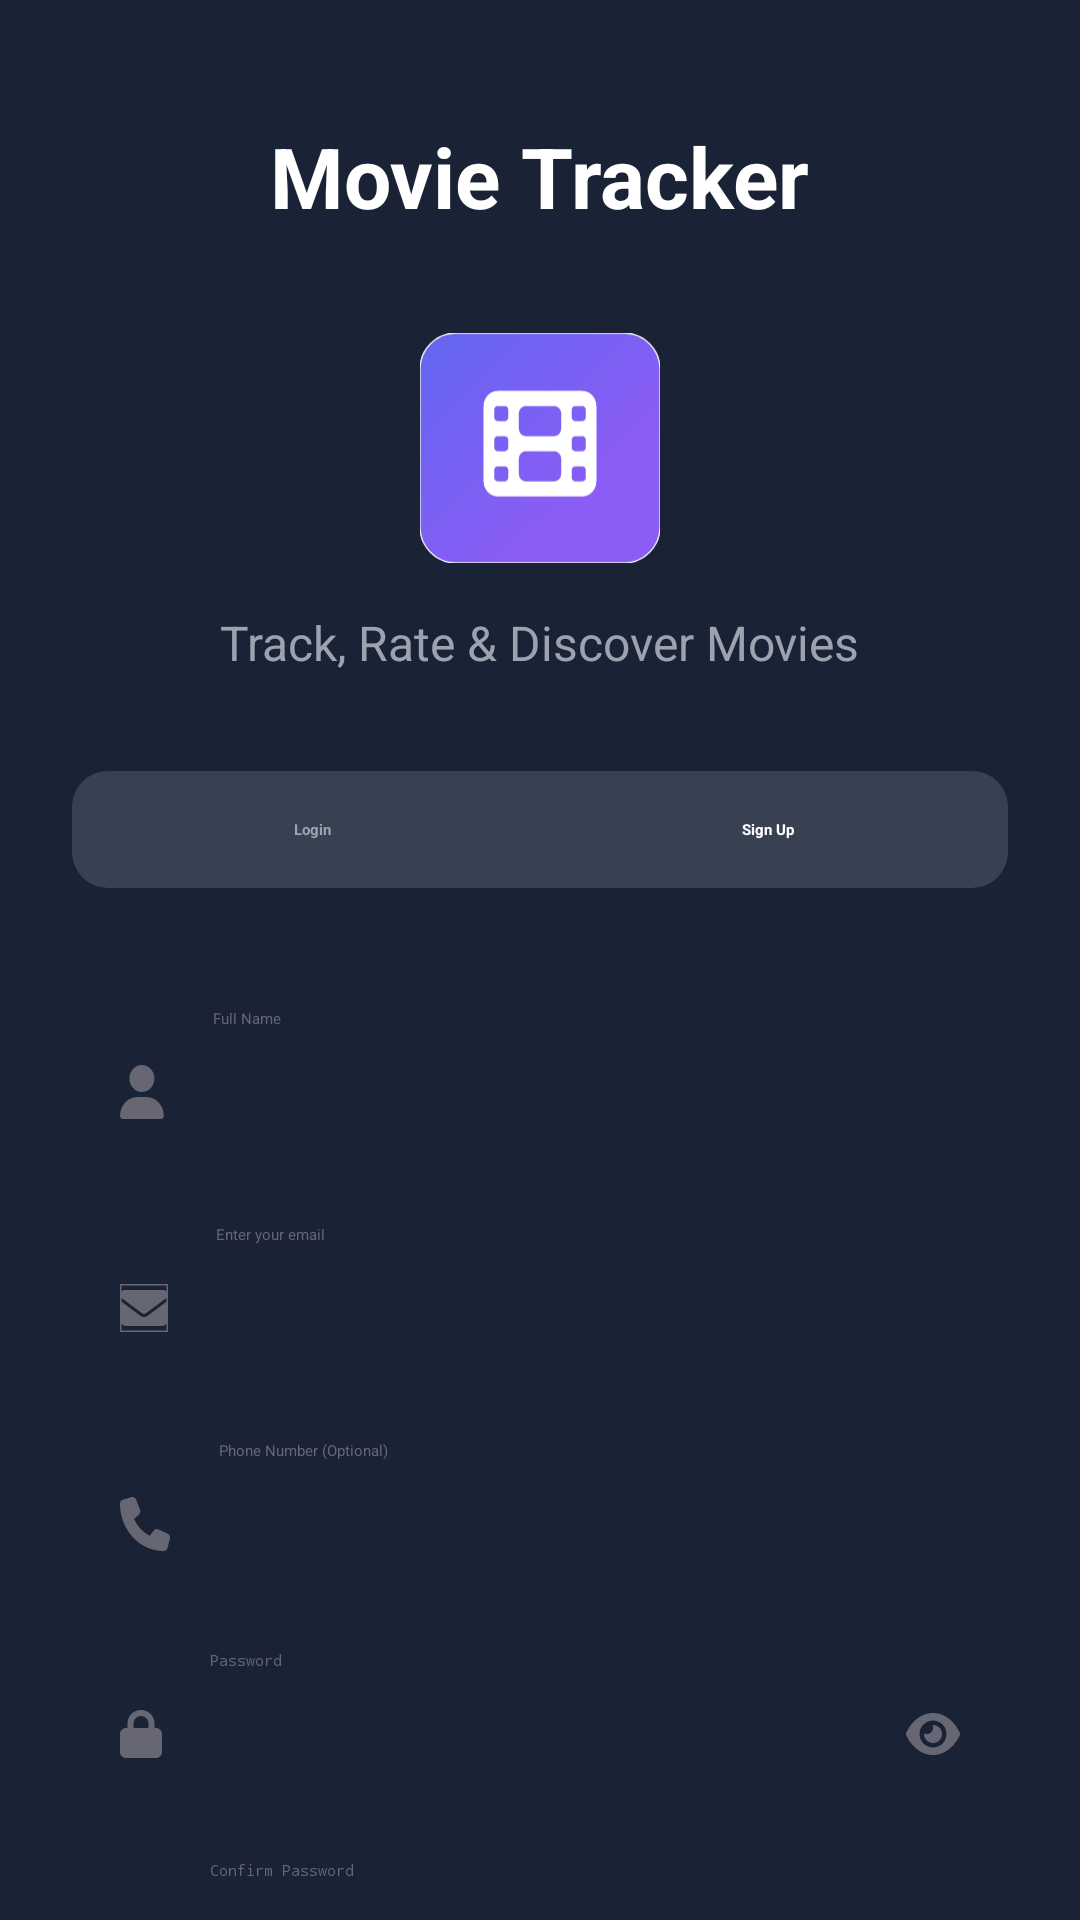

This screen was rendered from an Android layout file. Write that file and the resources it references.
<!-- AndroidManifest.xml: application theme Theme.Movieapp -->
<!-- res/layout/activity_signup.xml -->
<?xml version="1.0" encoding="utf-8"?>
<ScrollView xmlns:android="http://schemas.android.com/apk/res/android"
    xmlns:app="http://schemas.android.com/apk/res-auto"
    xmlns:tools="http://schemas.android.com/tools"
    android:layout_width="match_parent"
    android:layout_height="match_parent"
    android:background="@color/background1"
    android:fillViewport="true"
    tools:context=".MainActivity">

    <LinearLayout
        android:layout_width="match_parent"
        android:layout_height="wrap_content"
        android:orientation="vertical"
        android:padding="24dp"
        android:gravity="center_horizontal">

        <TextView
            android:id="@+id/titleTextView"
            android:layout_width="wrap_content"
            android:layout_height="wrap_content"
            android:layout_marginTop="16dp"
            android:text="Movie Tracker"
            android:textColor="@color/textColorPrimary"
            android:textSize="28sp"
            android:textStyle="bold" />

        <ImageView
            android:id="@+id/logoImageView"
            android:layout_width="80dp"
            android:layout_height="80dp"
            android:layout_marginTop="32dp"
            android:contentDescription="Movie Tracker"
            android:src="@drawable/app_logo" />

        <TextView
            android:id="@+id/subtitleTextView"
            android:layout_width="wrap_content"
            android:layout_height="wrap_content"
            android:layout_marginTop="14dp"
            android:text="Track, Rate &amp; Discover Movies"
            android:textColor="@color/textColorSecondary"
            android:textSize="16sp" />

        <LinearLayout
            android:layout_width="match_parent"
            android:layout_height="wrap_content"
            android:layout_marginTop="32dp"
            android:background="@drawable/bg_toggle_container"
            android:orientation="horizontal"
            android:padding="4dp">

            <TextView
                android:id="@+id/loginTab"
                android:layout_width="0dp"
                android:layout_height="wrap_content"
                android:layout_weight="1"
                android:gravity="center"
                android:paddingVertical="12dp"
                android:text="Login"
                android:textColor="@color/textColorSecondary"
                android:textStyle="bold" />

            <TextView
                android:id="@+id/signupTab"
                android:layout_width="0dp"
                android:layout_height="wrap_content"
                android:layout_weight="1"
                android:background="@drawable/bg_toggle_selected"
                android:gravity="center"
                android:paddingVertical="12dp"
                android:text="Sign Up"
                android:textColor="@color/textColorPrimary"
                android:textStyle="bold" />
        </LinearLayout>



        <EditText
            android:id="@+id/nameEditText"
            android:layout_width="match_parent"
            android:layout_height="56dp"
            android:layout_marginTop="40dp"
            android:background="@drawable/bg_input_field"
            android:drawableStart="@drawable/name_icon"
            android:drawablePadding="16dp"
            android:drawableTint="@color/textColorHint"
            android:hint="Full Name"
            android:inputType="text"
            android:paddingHorizontal="16dp"
            android:textColor="@color/textColorPrimary"
            android:textColorHint="@color/textColorHint" />

        <EditText
            android:id="@+id/emailEditText"
            android:layout_width="match_parent"
            android:layout_height="56dp"
            android:layout_marginTop="16dp"
            android:background="@drawable/bg_input_field"
            android:drawableStart="@drawable/email_icon"
            android:drawablePadding="16dp"
            android:drawableTint="@color/textColorHint"
            android:hint="Enter your email"
            android:inputType="textEmailAddress"
            android:paddingHorizontal="16dp"
            android:textColor="@color/textColorPrimary"
            android:textColorHint="@color/textColorHint" />

        <EditText
            android:id="@+id/phoneEditText"
            android:layout_width="match_parent"
            android:layout_height="56dp"
            android:layout_marginTop="16dp"
            android:background="@drawable/bg_input_field"
            android:drawableStart="@drawable/phone_icon"
            android:drawablePadding="16dp"
            android:drawableTint="@color/textColorHint"
            android:hint="Phone Number (Optional)"
            android:inputType="textPhonetic"
            android:paddingHorizontal="16dp"
            android:textColor="@color/textColorPrimary"
            android:textColorHint="@color/textColorHint" />


        <EditText
            android:id="@+id/passwordEditText"
            android:layout_width="match_parent"
            android:layout_height="56dp"
            android:layout_marginTop="14dp"
            android:background="@drawable/bg_input_field"
            android:drawableStart="@drawable/lock_icon"
            android:drawableEnd="@drawable/visibility_icon"
            android:drawablePadding="16dp"
            android:drawableTint="@color/textColorHint"
            android:hint="Password"
            android:inputType="textPassword"
            android:paddingHorizontal="16dp"
            android:textColor="@color/textColorPrimary"
            android:textColorHint="@color/textColorHint" />

        <EditText
            android:id="@+id/confirmPasswordEditText"
            android:layout_width="match_parent"
            android:layout_height="56dp"
            android:layout_marginTop="14dp"
            android:background="@drawable/bg_input_field"
            android:drawableStart="@drawable/lock_icon"
            android:drawableEnd="@drawable/visibility_icon"
            android:drawablePadding="16dp"
            android:drawableTint="@color/textColorHint"
            android:hint="Confirm Password"
            android:inputType="textPassword"
            android:paddingHorizontal="16dp"
            android:textColor="@color/textColorPrimary"
            android:textColorHint="@color/textColorHint" />

        <CheckBox
            android:id="@+id/rememberCheckBox"
            android:layout_width="270dp"
            android:layout_height="wrap_content"
            android:text="@string/terms_agree"
            android:textColor="@color/white"
            android:textSize="14sp"
            android:layout_marginTop="12dp" />



        <androidx.appcompat.widget.AppCompatButton
            android:id="@+id/loginButton"
            android:layout_width="270dp"
            android:layout_height="56dp"
            android:layout_marginTop="24dp"
            android:background="@drawable/bg_button_primary"
            android:text="Creat Account"
            android:textAllCaps="false"
            android:textColor="@color/textColorPrimary"
            android:textSize="18sp"
            android:textStyle="bold" />

        <View
            android:layout_width="match_parent"
            android:layout_height="0dp"
            android:layout_weight="1"
            android:minHeight="40dp" />

        <LinearLayout
            android:layout_width="match_parent"
            android:layout_height="wrap_content"
            android:orientation="horizontal"
            android:gravity="center"
            android:layout_marginTop="16dp"
            android:layout_marginBottom="16dp">

            <View
                android:layout_width="130dp"
                android:layout_height="1dp"
                android:background="#CCCCCC" />

            <Space
                android:layout_width="40dp"
                android:layout_height="1dp" />

            <View
                android:layout_width="130dp"
                android:layout_height="1dp"
                android:background="#CCCCCC" />
        </LinearLayout>

        <TextView
            android:id="@+id/termsTextView"
            android:layout_width="wrap_content"
            android:layout_height="wrap_content"
            android:layout_marginTop="24dp"
            android:layout_marginBottom="16dp"
            android:gravity="center"
            android:text="@string/terms_and_policy"
            android:textColor="@color/textColorSecondary"
            android:textSize="12sp" />

    </LinearLayout>
</ScrollView>
<!-- resources referenced by this layout -->
<resources>
  <color name="background1">#1A2335</color>
  <color name="textColorHint">#676774</color>
  <color name="textColorPrimary">#FFFFFF</color>
  <color name="textColorSecondary">#9CA3AF</color>
  <color name="white">#FFFFFFFF</color>
  <!-- drawable bg_toggle_container (drawable) -->
  <?xml version="1.0" encoding="utf-8"?>
  <shape xmlns:android="http://schemas.android.com/apk/res/android"
      android:shape="rectangle">
      <solid android:color="@color/inputFieldBackground" />
      <corners android:radius="12dp" />
  </shape>
  <!-- drawable email_icon (drawable) -->
  <vector xmlns:android="http://schemas.android.com/apk/res/android"
      android:width="16dp"
      android:height="16dp"
      android:viewportWidth="16"
      android:viewportHeight="16">
    <path
        android:strokeWidth="1"
        android:pathData="M16,16H0V0H16V16Z"
        android:fillColor="#00000000"
        android:strokeColor="#E5E7EB"/>
    <path
        android:pathData="M1.5,2C0.672,2 0,2.672 0,3.5C0,3.972 0.222,4.416 0.6,4.7L7.4,9.8C7.756,10.066 8.244,10.066 8.6,9.8L15.4,4.7C15.778,4.416 16,3.972 16,3.5C16,2.672 15.328,2 14.5,2H1.5ZM0,5.5V12C0,13.103 0.897,14 2,14H14C15.103,14 16,13.103 16,12V5.5L9.2,10.6C8.488,11.134 7.512,11.134 6.8,10.6L0,5.5Z"
        android:fillColor="#9CA3AF"/>
  </vector>
  <!-- drawable lock_icon (drawable) -->
  <vector xmlns:android="http://schemas.android.com/apk/res/android"
      android:width="14dp"
      android:height="16dp"
      android:viewportWidth="14"
      android:viewportHeight="16">
    <group>
      <clip-path
          android:pathData="M0,0H14V16H0V0Z"/>
      <path
          android:pathData="M4.5,4.5V6H9.5V4.5C9.5,3.119 8.381,2 7,2C5.619,2 4.5,3.119 4.5,4.5ZM2.5,6V4.5C2.5,2.016 4.516,0 7,0C9.484,0 11.5,2.016 11.5,4.5V6H12C13.103,6 14,6.897 14,8V14C14,15.103 13.103,16 12,16H2C0.897,16 0,15.103 0,14V8C0,6.897 0.897,6 2,6H2.5Z"
          android:fillColor="#9CA3AF"/>
    </group>
  </vector>
  <!-- drawable name_icon (drawable) -->
  <vector xmlns:android="http://schemas.android.com/apk/res/android"
      android:width="15dp"
      android:height="18dp"
      android:viewportWidth="15"
      android:viewportHeight="18">
    <path
        android:pathData="M7.295,9C8.401,9 9.461,8.526 10.243,7.682C11.024,6.838 11.464,5.693 11.464,4.5C11.464,3.307 11.024,2.162 10.243,1.318C9.461,0.474 8.401,0 7.295,0C6.189,0 5.129,0.474 4.347,1.318C3.566,2.162 3.126,3.307 3.126,4.5C3.126,5.693 3.566,6.838 4.347,7.682C5.129,8.526 6.189,9 7.295,9ZM5.807,10.688C2.599,10.688 0,13.493 0,16.956C0,17.532 0.433,18 0.967,18H13.623C14.157,18 14.59,17.532 14.59,16.956C14.59,13.493 11.991,10.688 8.783,10.688H5.807Z"
        android:fillColor="#9CA3AF"/>
  </vector>
  <!-- drawable phone_icon (drawable) -->
  <vector xmlns:android="http://schemas.android.com/apk/res/android"
      android:width="17dp"
      android:height="18dp"
      android:viewportWidth="17"
      android:viewportHeight="18">
    <path
        android:pathData="M5.37,0.866C5.12,0.212 4.458,-0.136 3.827,0.05L0.961,0.894C0.394,1.063 0,1.618 0,2.251C0,10.948 6.533,18.001 14.59,18.001C15.176,18.001 15.691,17.575 15.847,16.964L16.629,13.87C16.801,13.188 16.479,12.474 15.873,12.203L12.747,10.797C12.216,10.558 11.6,10.723 11.239,11.205L9.923,12.938C7.63,11.768 5.774,9.764 4.69,7.289L6.295,5.872C6.741,5.478 6.894,4.817 6.673,4.244L5.37,0.869V0.866Z"
        android:fillColor="#9CA3AF"/>
  </vector>
  <string name="terms_agree">I agree to the <font color="#6C63FF">Terms of Service</font> and <font color="#6C63FF">Privacy Policy</font></string>
  <string name="terms_and_policy">By continuing, you agree to our <font color="#6C63FF">Terms of Service</font> and <font color="#6C63FF">Privacy Policy</font></string>
  <color name="inputFieldBackground">#374151</color>
</resources>
